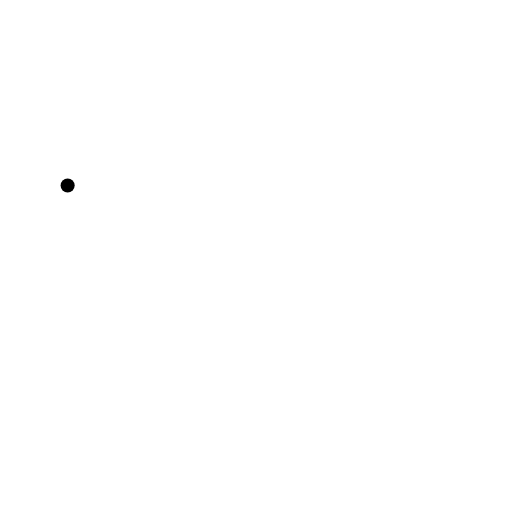
t = 0.00 s
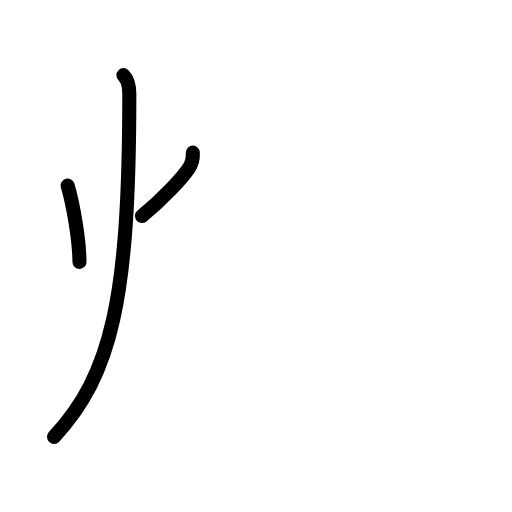
t = 2.60 s
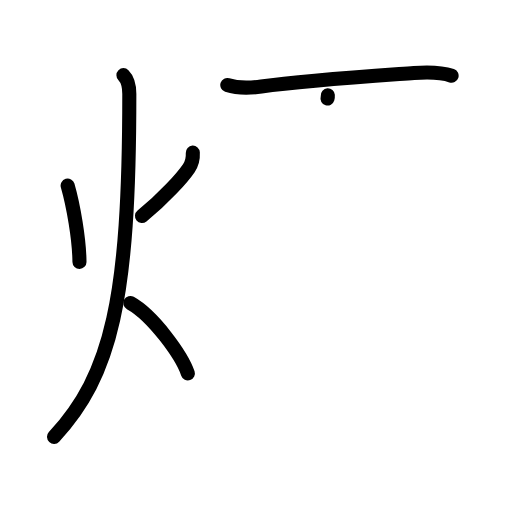
t = 5.20 s
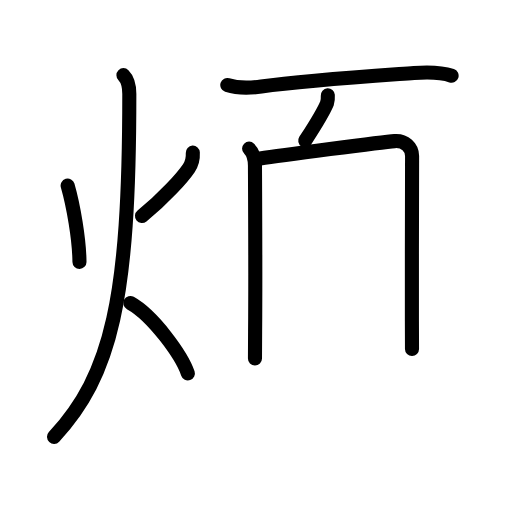
t = 7.80 s
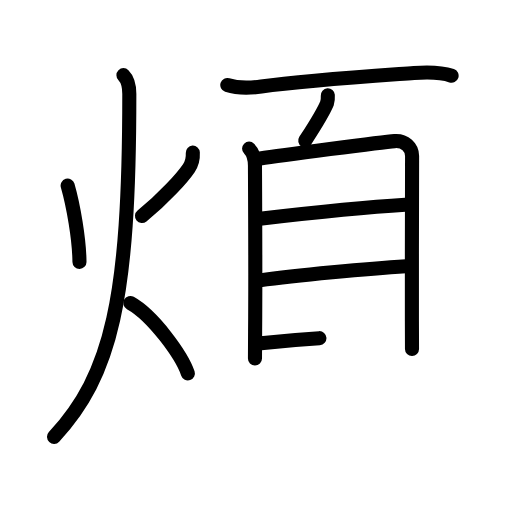
t = 10.40 s
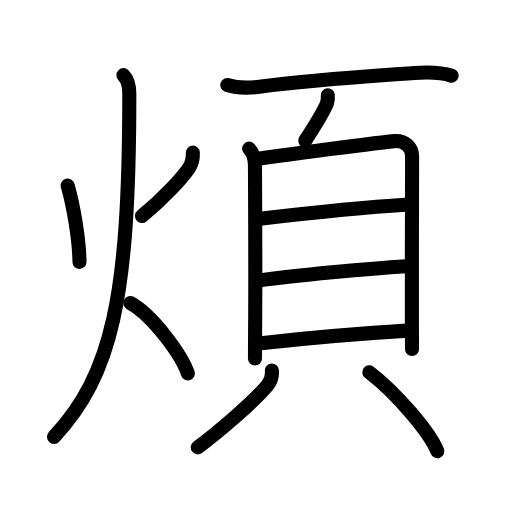
t = 13.00 s

The animated SVG that drew these frames (rendered in a browser with its animation timeline set to each time). Animation: 36 SMIL elements (animate=36); one cycle of 13.00 s.

<?xml version="1.0" encoding="UTF-8"?>
<!--
AniKanjiVG is licensed by CC-BY-SA Paul C. Sommerhoff (https://bitbucket.org/sommerhoff/anikanjivg).
AniKanjiVG uses KanjiVG which is licensed by CC-BY-SA Ulrich Apel (http://kanjivg.tagaini.net).
See also http://creativecommons.org/licenses/by-sa/3.0/
-->
<svg xmlns:kvg='http://kanjivg.tagaini.net' xmlns='http://www.w3.org/2000/svg' width='109' height='109' viewBox='0 0 109 109' style='fill:none;stroke:#000000;stroke-width:3;stroke-linecap:round;stroke-linejoin:round;' id="kvg:kanji_07169"><g id="kvg:07169" kvg:element="煩"><g id="kvg:07169-g1" kvg:element="火" kvg:position="left" kvg:radical="general"><path id="kvg:07169-s1" kvg:type="㇔" d="M14.4,39.5c1.22,4.25,2.47,11.38,2.52,16.25"><animate attributeName="d" begin="0.0s" dur="1.0s" from="M14.4,39.5C14.4,39.5,14.4,39.5,14.4,39.5" to="M14.4,39.5c1.22,4.25,2.47,11.38,2.52,16.25" />
</path>
<path id="kvg:07169-s2" kvg:type="㇒" d="M41.05,32.5c0.07,1.38-0.16,2.3-0.85,3.31C38.88,37.75,35,42.12,30.23,46"><animate attributeName="d" begin="1.0s" dur="0.5s" from="M41.05,32.5C41.05,32.5,41.05,32.5,41.05,32.5" to="M41.05,32.5c0.07,1.38-0.16,2.3-0.85,3.31" />
<animate attributeName="d" begin="1.5s" dur="0.5s" from="M41.05,32.5c0.07,1.38-0.16,2.3-0.85,3.31c0,0,0,0,0,0,0" to="M41.05,32.5c0.07,1.38-0.16,2.3-0.85,3.31C38.88,37.75,35,42.12,30.23,46" />
<animate attributeName="d" begin="0s" dur="1.0s" from="M-100,-100" to="M-100,-100" />
</path>
<path id="kvg:07169-s3" kvg:type="㇒" d="M26.28,16c1.05,1.05,1.25,2.25,1.25,4c0,43.76-3.78,59.75-16.03,73"><animate attributeName="d" begin="2.0s" dur="0.5s" from="M26.28,16C26.28,16,26.28,16,26.28,16" to="M26.28,16c1.05,1.05,1.25,2.25,1.25,4" />
<animate attributeName="d" begin="2.5s" dur="0.5s" from="M26.28,16c1.05,1.05,1.25,2.25,1.25,4c0,0,0,0,0,0,0" to="M26.28,16c1.05,1.05,1.25,2.25,1.25,4c0,43.76-3.78,59.75-16.03,73" />
<animate attributeName="d" begin="0s" dur="2.0s" from="M-100,-100" to="M-100,-100" />
</path>
<path id="kvg:07169-s4" kvg:type="㇔/㇏" d="M27.75,64.5c4.85,2.69,10.97,11.19,12.25,15"><animate attributeName="d" begin="3.0s" dur="1.0s" from="M27.75,64.5C27.75,64.5,27.75,64.5,27.75,64.5" to="M27.75,64.5c4.85,2.69,10.97,11.19,12.25,15" />
<animate attributeName="d" begin="0s" dur="3.0s" from="M-100,-100" to="M-100,-100" />
</path>
</g>
<g id="kvg:07169-g2" kvg:element="頁" kvg:position="right"><path id="kvg:07169-s5" kvg:type="㇐" d="M48.39,18.09c2.36,0.78,5.21,0.61,7.23,0.33c9.22-1.27,23.16-2.2,32.5-2.88c2.67-0.2,5.42-0.31,8.02,0.58"><animate attributeName="d" begin="4.0s" dur="0.3333333333333333s" from="M48.39,18.09C48.39,18.09,48.39,18.09,48.39,18.09" to="M48.39,18.09c2.36,0.78,5.21,0.61,7.23,0.33" />
<animate attributeName="d" begin="4.333333333333333s" dur="0.3333333333333333s" from="M48.39,18.09c2.36,0.78,5.21,0.61,7.23,0.33c0,0,0,0,0,0,0" to="M48.39,18.09c2.36,0.78,5.21,0.61,7.23,0.33c9.22-1.27,23.16-2.2,32.5-2.88" />
<animate attributeName="d" begin="4.666666666666667s" dur="0.3333333333333333s" from="M48.39,18.09c2.36,0.78,5.21,0.61,7.23,0.33c9.22-1.27,23.16-2.2,32.5-2.88c0,0,0,0,0,0,0" to="M48.39,18.09c2.36,0.78,5.21,0.61,7.23,0.33c9.22-1.27,23.16-2.2,32.5-2.88c2.67-0.2,5.42-0.31,8.02,0.58" />
<animate attributeName="d" begin="0s" dur="4.0s" from="M-100,-100" to="M-100,-100" />
</path>
<path id="kvg:07169-s6" kvg:type="㇒" d="M69.79,20.29c0.04,0.59-0.02,1.16-0.18,1.72c-0.99,2.36-2.29,4.33-4.63,7.93"><animate attributeName="d" begin="5.0s" dur="0.5s" from="M69.79,20.29C69.79,20.29,69.79,20.29,69.79,20.29" to="M69.79,20.29c0.04,0.59-0.02,1.16-0.18,1.72" />
<animate attributeName="d" begin="5.5s" dur="0.5s" from="M69.79,20.29c0.04,0.59-0.02,1.16-0.18,1.72c0,0,0,0,0,0,0" to="M69.79,20.29c0.04,0.59-0.02,1.16-0.18,1.72c-0.99,2.36-2.29,4.33-4.63,7.93" />
<animate attributeName="d" begin="0s" dur="5.0s" from="M-100,-100" to="M-100,-100" />
</path>
<g id="kvg:07169-g3" kvg:element="貝"><g id="kvg:07169-g4" kvg:element="目" kvg:position="top"><path id="kvg:07169-s7" kvg:type="㇑" d="M53.03,31.64c0.98,0.98,1.25,2.3,1.25,3.67c0,1.16,0.14,22.54,0.03,35.19c-0.02,2.29-0.03,4.29-0.03,5.83"><animate attributeName="d" begin="6.0s" dur="0.3333333333333333s" from="M53.03,31.64C53.03,31.64,53.03,31.64,53.03,31.64" to="M53.03,31.64c0.98,0.98,1.25,2.3,1.25,3.67" />
<animate attributeName="d" begin="6.333333333333333s" dur="0.3333333333333333s" from="M53.03,31.64c0.98,0.98,1.25,2.3,1.25,3.67c0,0,0,0,0,0,0" to="M53.03,31.64c0.98,0.98,1.25,2.3,1.25,3.67c0,1.16,0.14,22.54,0.03,35.19" />
<animate attributeName="d" begin="6.666666666666667s" dur="0.3333333333333333s" from="M53.03,31.64c0.98,0.98,1.25,2.3,1.25,3.67c0,1.16,0.14,22.54,0.03,35.19c0,0,0,0,0,0,0" to="M53.03,31.64c0.98,0.98,1.25,2.3,1.25,3.67c0,1.16,0.14,22.54,0.03,35.19c-0.02,2.29-0.03,4.29-0.03,5.83" />
<animate attributeName="d" begin="0s" dur="6.0s" from="M-100,-100" to="M-100,-100" />
</path>
<path id="kvg:07169-s8" kvg:type="㇕a" d="M55.38,33.76c4.12-0.63,26.01-3.51,28.63-3.72c2.18-0.17,3.72,1.33,3.72,3.18c0,3.03-0.07,24.05-0.04,35.15c0.01,3.54,0.02,5.88,0.02,5.93"><animate attributeName="d" begin="7.0s" dur="0.25s" from="M55.38,33.76C55.38,33.76,55.38,33.76,55.38,33.76" to="M55.38,33.76c4.12-0.63,26.01-3.51,28.63-3.72" />
<animate attributeName="d" begin="7.25s" dur="0.25s" from="M55.38,33.76c4.12-0.63,26.01-3.51,28.63-3.72c0,0,0,0,0,0,0" to="M55.38,33.76c4.12-0.63,26.01-3.51,28.63-3.72c2.18-0.17,3.72,1.33,3.72,3.18" />
<animate attributeName="d" begin="7.5s" dur="0.25s" from="M55.38,33.76c4.12-0.63,26.01-3.51,28.63-3.72c2.18-0.17,3.72,1.33,3.72,3.18c0,0,0,0,0,0,0" to="M55.38,33.76c4.12-0.63,26.01-3.51,28.63-3.72c2.18-0.17,3.72,1.33,3.72,3.18c0,3.03-0.07,24.05-0.04,35.15" />
<animate attributeName="d" begin="7.75s" dur="0.25s" from="M55.38,33.76c4.12-0.63,26.01-3.51,28.63-3.72c2.18-0.17,3.72,1.33,3.72,3.18c0,3.03-0.07,24.05-0.04,35.15c0,0,0,0,0,0,0" to="M55.38,33.76c4.12-0.63,26.01-3.51,28.63-3.72c2.18-0.17,3.72,1.33,3.72,3.18c0,3.03-0.07,24.05-0.04,35.15c0.01,3.54,0.02,5.88,0.02,5.93" />
<animate attributeName="d" begin="0s" dur="7.0s" from="M-100,-100" to="M-100,-100" />
</path>
<path id="kvg:07169-s9" kvg:type="㇐a" d="M55.33,46.56c8.79-1.02,24.79-2.6,30.94-2.97"><animate attributeName="d" begin="8.0s" dur="1.0s" from="M55.33,46.56C55.33,46.56,55.33,46.56,55.33,46.56" to="M55.33,46.56c8.79-1.02,24.79-2.6,30.94-2.97" />
<animate attributeName="d" begin="0s" dur="8.0s" from="M-100,-100" to="M-100,-100" />
</path>
<path id="kvg:07169-s10" kvg:type="㇐a" d="M55.31,59.69c7.52-1.03,23.27-2.52,31.12-3.01"><animate attributeName="d" begin="9.0s" dur="1.0s" from="M55.31,59.69C55.31,59.69,55.31,59.69,55.31,59.69" to="M55.31,59.69c7.52-1.03,23.27-2.52,31.12-3.01" />
<animate attributeName="d" begin="0s" dur="9.0s" from="M-100,-100" to="M-100,-100" />
</path>
<path id="kvg:07169-s11" kvg:type="㇐a" d="M55.55,73.06c9.1-1.01,22.76-2.16,31.13-2.67"><animate attributeName="d" begin="10.0s" dur="1.0s" from="M55.55,73.06C55.55,73.06,55.55,73.06,55.55,73.06" to="M55.55,73.06c9.1-1.01,22.76-2.16,31.13-2.67" />
<animate attributeName="d" begin="0s" dur="10.0s" from="M-100,-100" to="M-100,-100" />
</path>
</g>
<g id="kvg:07169-g5" kvg:position="bottom"><path id="kvg:07169-s12" kvg:type="㇒" d="M57.88,78.88c0.1,1.03-0.17,2.24-0.97,3.2c-2.83,3.38-10.11,9.67-14.8,13.16"><animate attributeName="d" begin="11.0s" dur="0.5s" from="M57.88,78.88C57.88,78.88,57.88,78.88,57.88,78.88" to="M57.88,78.88c0.1,1.03-0.17,2.24-0.97,3.2" />
<animate attributeName="d" begin="11.5s" dur="0.5s" from="M57.88,78.88c0.1,1.03-0.17,2.24-0.97,3.2c0,0,0,0,0,0,0" to="M57.88,78.88c0.1,1.03-0.17,2.24-0.97,3.2c-2.83,3.38-10.11,9.67-14.8,13.16" />
<animate attributeName="d" begin="0s" dur="11.0s" from="M-100,-100" to="M-100,-100" />
</path>
<path id="kvg:07169-s13" kvg:type="㇔" d="M78.62,79.25c5.9,4.55,12.87,12.8,14.48,16.79"><animate attributeName="d" begin="12.0s" dur="1.0s" from="M78.62,79.25C78.62,79.25,78.62,79.25,78.62,79.25" to="M78.62,79.25c5.9,4.55,12.87,12.8,14.48,16.79" />
<animate attributeName="d" begin="0s" dur="12.0s" from="M-100,-100" to="M-100,-100" />
</path>
</g>
</g>
</g>
</g>
</svg>
